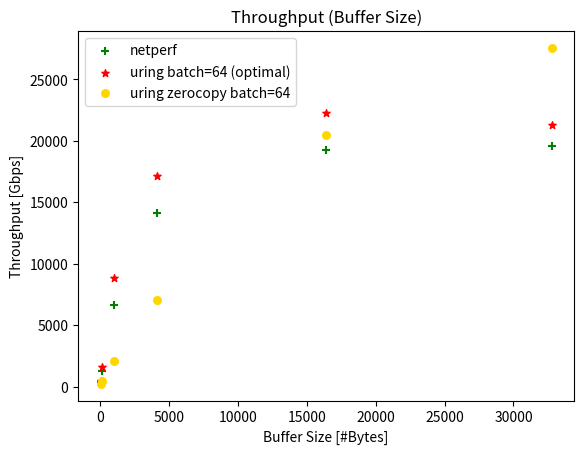

Generate this figure with matplotlib:
#!/usr/bin/python3


import matplotlib.pyplot as plt
 
 
size = [32, 128, 1024, 4096, 16384, 32768]

# netperf 
throughput1 = [387, 1328 , 6671, 14121, 19284, 19597]

# io uring - regular - batch=64
throughput2 = [463, 1622, 8816, 17137, 22307, 21290]

# io uring - regular - batch=1
#throughput3 = [305, 1115, 6449, 14949, 20958, 20013] 

# io uring - COOP_TASKRUN disabled - batch=1
#throughput4 = [305, 1120, 6683, 15470, 21100, 19875]  

# io uring - zero copy - batch=64
throughput5 = [249, 445, 2138, 7095, 20510, 27578]

# io uring - multicore (8 cores) - batch=64
throughput6 = [27006]

# io uring - multicore (8 cores) - zero copy - batch=64
throughput7 = [27703]


plt.scatter(
        size, 
        throughput1, 
        label="netperf", 
        color="green",
        marker="+",
        s=30 
        )


plt.scatter(
        size, 
        throughput2, 
        label="uring batch=64 (optimal)", 
        color="red",
        marker="*",
        s=30 
        )

# plt.scatter(
#         size, 
#         throughput3, 
#         label="uring batch=1 (COOP_TASKRUN enabled)", 
#         color="blue",
#         marker="D",
#         s=30 
#         )
# 
# plt.scatter(
#         size, 
#         throughput4, 
#         label="uring batch=1 (COOP_TASKRUN disabled)", 
#         color="black",
#         marker="^",
#         s=30 
#         )

plt.scatter(
        size, 
        throughput5, 
        label="uring zerocopy batch=64", 
        color="gold",
        marker="o",
        s=30 
        )

plt.xlabel('Buffer Size [#Bytes]')
plt.ylabel('Throughput [Gbps]')

plt.legend()

plt.title('Throughput (Buffer Size)')

plt.savefig('buffer_size_throughput.pdf', format='pdf')
plt.savefig('buffer_size_throughput.png', format='png')
